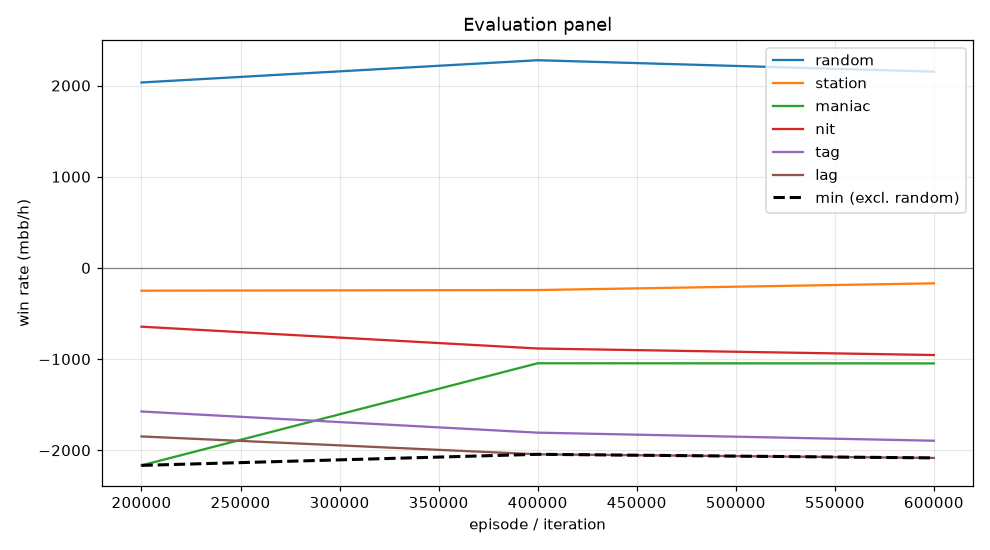

Data behind this chart, as committed beside it:
episode, min, mean, random_mean, random_se, station_mean, station_se, maniac_mean, maniac_se, nit_mean, nit_se, tag_mean, tag_se, lag_mean, lag_se, act_call, act_raise, act_fold, act_check
199999, -2166, -1297, 2034, 107, -250.0, 64.29, -2166, 266.6, -645.0, 131.9, -1575, 168.2, -1848, 181.6, 0.1706, 0.6893, 0.04289, 0.09716
399999, -2044, -1205, 2278, 102.1, -243.0, 60.68, -1046, 252.7, -884.0, 133.7, -1807, 173, -2044, 184.5, 0.1835, 0.6496, 0.02892, 0.138
599999, -2084, -1230, 2152, 105.3, -169.5, 72.56, -1048, 265.9, -955.5, 133.2, -1896, 177.5, -2084, 198.5, 0.1854, 0.6463, 0.02301, 0.1453
